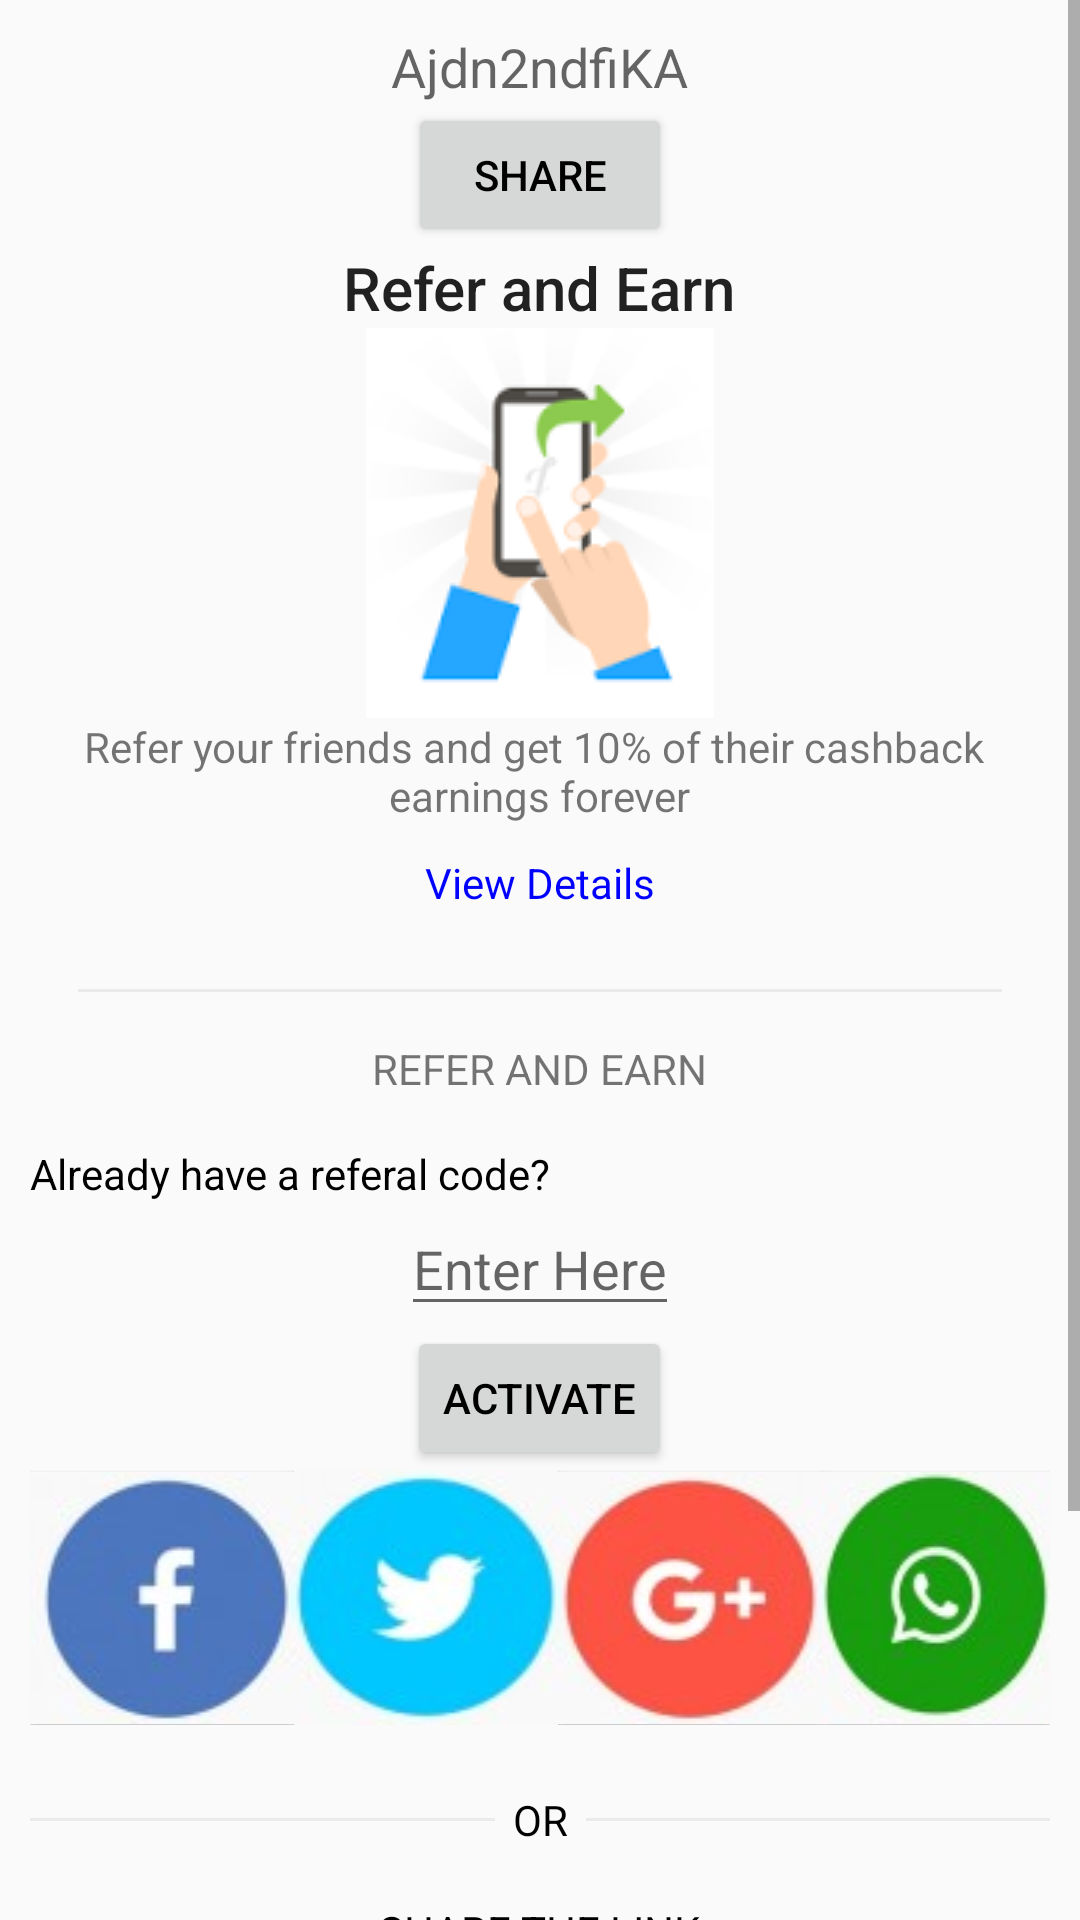

This screen was rendered from an Android layout file. Write that file and the resources it references.
<!-- AndroidManifest.xml: application theme AppTheme -->
<!-- res/layout/activity_refer_and_earn.xml -->
<?xml version="1.0" encoding="utf-8"?>
<ScrollView xmlns:android="http://schemas.android.com/apk/res/android"
    xmlns:app="http://schemas.android.com/apk/res-auto"
    xmlns:tools="http://schemas.android.com/tools"
    android:layout_width="match_parent"
    android:layout_height="match_parent"
    tools:context="com.example.sai.couponduni.ReferAndEarnActivity">

    <LinearLayout
        android:padding="10dp"
        android:layout_width="match_parent"
        android:orientation="vertical"
        android:layout_height="wrap_content">
        <TextView
            android:layout_width="wrap_content"
            android:layout_gravity="center_horizontal"
            android:id="@+id/invite_referral"
            android:textIsSelectable="true"
            style="@style/Base.TextAppearance.AppCompat.Medium"
            android:text="Ajdn2ndfiKA"
            android:layout_height="wrap_content" />
        <Button
            android:layout_width="wrap_content"
            android:layout_height="wrap_content"
            android:text="Share"
            android:layout_gravity="center_horizontal"/>
    <TextView
        android:layout_gravity="center_horizontal"
        android:layout_width="wrap_content"
        android:layout_height="wrap_content"
        android:text="Refer and Earn"
        style="@style/Base.TextAppearance.AppCompat.Title"
        android:layout_centerHorizontal="true"/>
    <ImageView
        android:layout_gravity="center_horizontal"
        android:layout_width="wrap_content"
        android:layout_centerHorizontal="true"
        android:layout_height="wrap_content"
        android:background="@drawable/activity_refer_and_earn" />
    <TextView
        android:layout_width="wrap_content"
        android:layout_height="wrap_content"
        android:text="@string/refer_data"
        android:layout_gravity="center_horizontal"
        android:gravity="center_horizontal"
        style="@style/Base.TextAppearance.AppCompat.Small"/>

    <TextView
        android:layout_width="wrap_content"
        android:layout_height="wrap_content"
        android:text="View Details"
        android:padding="10dp"
        android:layout_gravity="center_horizontal"
        android:textColor="#0000ff"/>
    <View
        android:layout_width="match_parent"
        android:layout_height="1dp"
        android:background="#eaeaea"
        android:layout_margin="16dp"/>
    <TextView
        android:layout_width="wrap_content"
        android:layout_height="wrap_content"
        android:layout_gravity="center_horizontal"
        android:paddingBottom="16dp"
        style="@style/Base.TextAppearance.AppCompat.Small"
        android:text="REFER AND EARN"/>

        <TextView
            android:layout_width="wrap_content"
            android:layout_height="wrap_content"
            android:text="Already have a referal code?"/>
        <EditText
            android:layout_width="wrap_content"
            android:id="@+id/activate_my_referral"
            android:layout_height="wrap_content"
            android:layout_gravity="center_horizontal"
            android:hint="Enter Here"/>
        <Button
            android:layout_width="wrap_content"
            android:id="@+id/btn_activate_referral"
            android:layout_height="wrap_content"
            android:text="Activate"
            android:layout_gravity="center_horizontal"/>
    <LinearLayout
        android:layout_width="match_parent"
        android:layout_height="wrap_content">
        <Button
            android:layout_width="wrap_content"
            android:layout_height="wrap_content"
            android:background="@drawable/icons_facebook"/>
        <Button
            android:layout_width="wrap_content"
            android:layout_height="wrap_content"
            android:background="@drawable/icons_twitter"/>
        <Button
            android:layout_width="wrap_content"
            android:layout_height="wrap_content"
            android:background="@drawable/icons_google"/>
        <Button
            android:layout_width="wrap_content"
            android:layout_height="wrap_content"
            android:background="@drawable/icons_whatsapp"/>
    </LinearLayout>

    <LinearLayout
        android:layout_width="match_parent"
        android:paddingTop="16dp"
        android:orientation="horizontal"
        android:layout_height="wrap_content">
        <View
            android:layout_width="wrap_content"
            android:layout_height="1dp"
            android:layout_gravity="center_vertical"
            android:layout_weight="3"
            android:background="#eaeaea"/>
        <TextView
            android:layout_width="wrap_content"
            android:layout_margin="6dp"
            android:layout_height="wrap_content"
            android:text="OR" />
        <View
            android:layout_weight="3"
            android:layout_width="wrap_content"
            android:layout_gravity="center_vertical"
            android:layout_height="1dp"
            android:background="#eaeaea"/>
    </LinearLayout>

    <TextView
        android:layout_width="wrap_content"
        android:layout_height="wrap_content"
        android:text="Share the link"
        android:layout_margin="12dp"
        android:textAllCaps="true"
        android:id="@+id/share_the_link"
        android:layout_gravity="center_horizontal"/>
    <TextView
        android:layout_width="wrap_content"
        android:layout_height="wrap_content"
        android:longClickable="true"
        android:layout_gravity="center_horizontal"
        android:layout_marginBottom="16dp"
        android:text="https://m.coupon.in/referral/54891653841"/>
        <View
            android:layout_width="match_parent"
            android:layout_height="1dp"
            android:layout_margin="10dp"
            android:background="#eaeaea"/>
        <TextView
            android:layout_width="wrap_content"
            android:text="Invitations"
            android:textAllCaps="true"
            android:layout_gravity="center_horizontal"
            android:layout_height="wrap_content" />
        <TextView
            android:layout_width="wrap_content"
            android:layout_height="wrap_content"
            android:paddingBottom="24dp"
            android:layout_gravity="center_horizontal"
            android:layout_margin="10dp"
            android:text="No members have joined using your referral code."/>
    </LinearLayout>
</ScrollView>
<!-- resources referenced by this layout -->
<resources>
  <!-- drawable activity_refer_and_earn: png bitmap (drawable-v21, 7419 bytes) -->
  <!-- drawable icons_facebook: png bitmap (drawable, 8666 bytes) -->
  <!-- drawable icons_google: png bitmap (drawable, 10166 bytes) -->
  <!-- drawable icons_twitter: png bitmap (drawable, 9440 bytes) -->
  <!-- drawable icons_whatsapp: png bitmap (drawable, 11764 bytes) -->
  <string name="refer_data">Refer your friends and get 10% of their cashback \nearnings forever</string>
  <style name="AppTheme" parent="Theme.AppCompat.Light">
          
          <item name="colorPrimary">@color/colorPrimary</item>
          <item name="colorPrimaryDark">@color/colorPrimaryDark</item>
          <item name="colorAccent">@color/colorAccent</item>
          <item name="android:textColor">#000</item>
          <item name="actionBarDivider">@color/actionBarDivider</item>
  
      </style>
  <color name="colorPrimary">#F44336</color>
  <color name="colorPrimaryDark">#D32F2F</color>
  <color name="colorAccent">#448AFF</color>
  <color name="actionBarDivider">#BDBDBD</color>
</resources>
